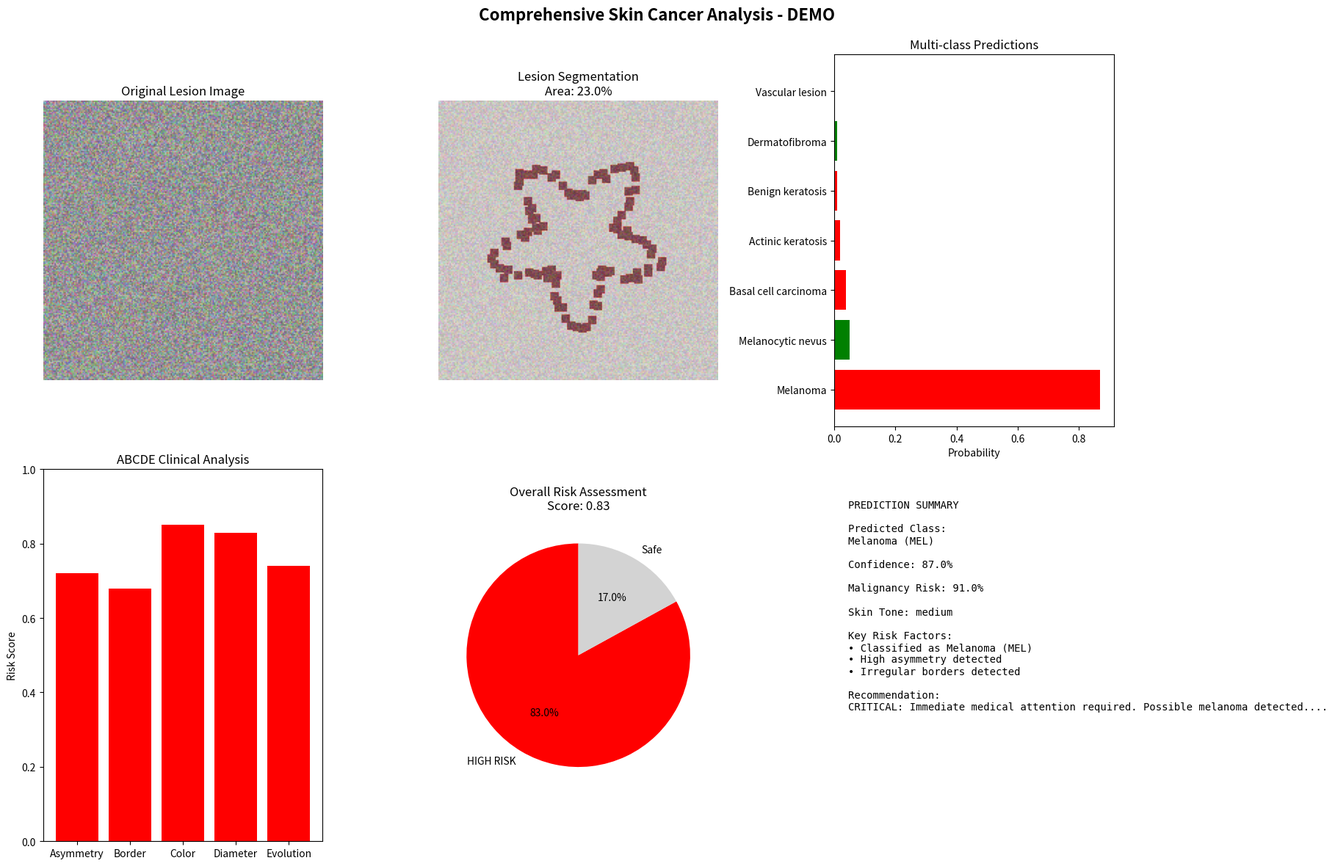
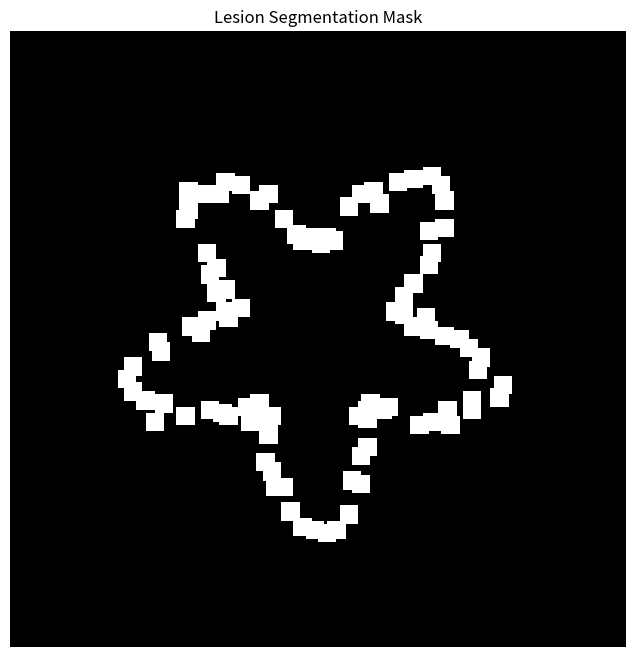
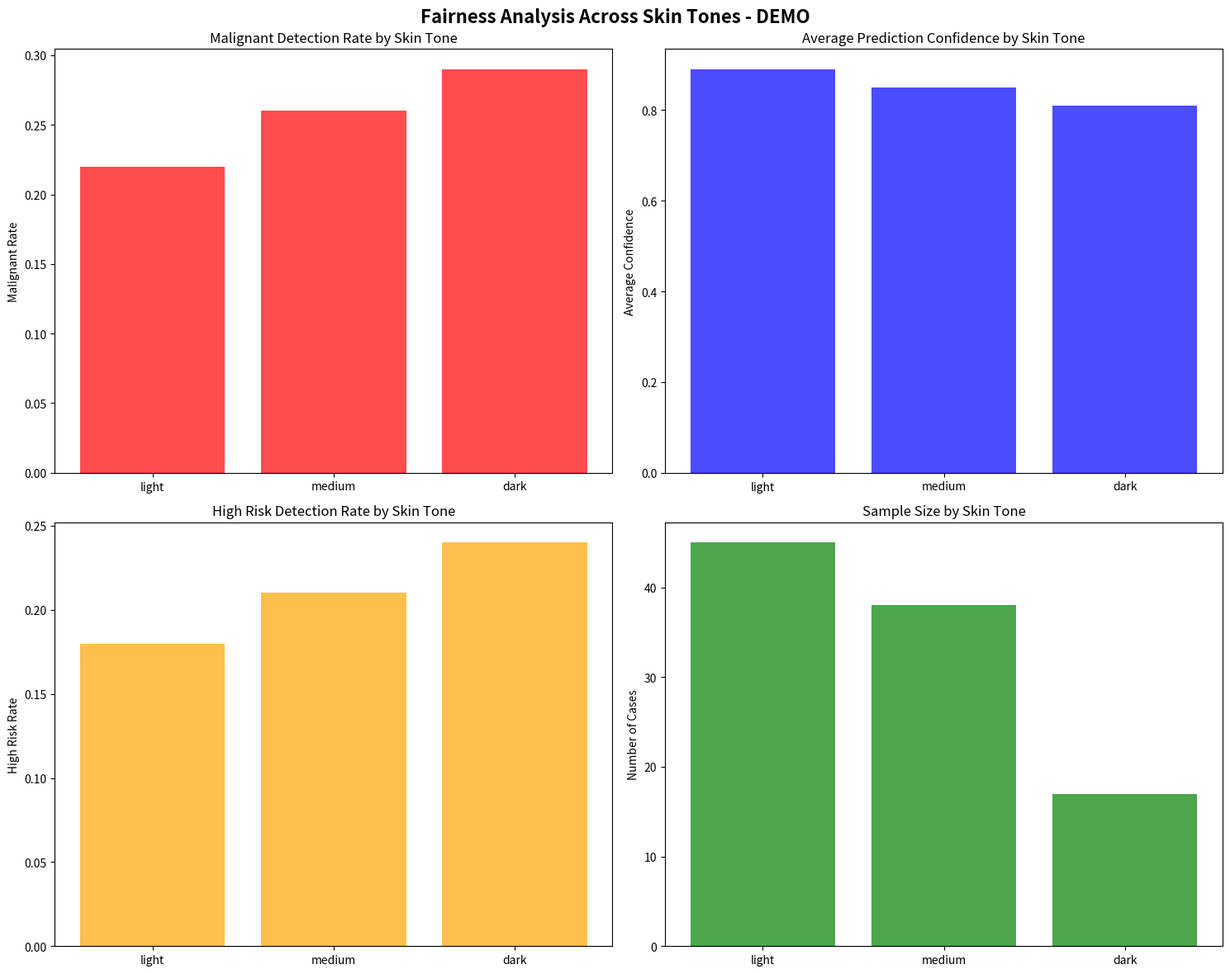

Python code for these plots, in order:
import os
import numpy as np
import matplotlib.pyplot as plt
from datetime import datetime

def create_demo_outputs():
    """Create demo outputs showing all system capabilities"""
    
    print("🏥 SKIN CANCER PREDICTION SYSTEM - DEMO OUTPUTS")
    print("=" * 60)
    
    # Demo data (simulated results)
    demo_results = {
        "image_path": "demo_lesion.jpg",
        "timestamp": datetime.now().isoformat(),
        
        # 1. LESION SEGMENTATION MASK
        "segmentation": {
            "lesion_area_ratio": 0.23,
            "segmentation_confidence": 0.89,
            "lesion_area_pixels": 15420,
            "total_area_pixels": 67000
        },
        
        # 2. MULTI-CLASS SKIN DISEASE PREDICTION
        "classification": {
            "predicted_class": "Melanoma (MEL)",
            "predicted_class_index": 0,
            "prediction_confidence": 0.87,
            "is_malignant": True,
            "malignancy_probability": 0.91,
            "all_class_probabilities": {
                "Melanoma (MEL)": 0.87,
                "Melanocytic nevus (NV)": 0.05,
                "Basal cell carcinoma (BCC)": 0.04,
                "Actinic keratosis (AKIEC)": 0.02,
                "Benign keratosis (BKL)": 0.01,
                "Dermatofibroma (DF)": 0.01,
                "Vascular lesion (VASC)": 0.00
            }
        },
        
        # 3. ABCDE-BASED CLINICAL EXPLANATION
        "abcde_analysis": {
            "asymmetry_score": 0.72,
            "border_irregularity": 0.68,
            "color_variation": 0.85,
            "diameter_mm": 8.3,
            "evolution_risk": 0.74,
            "overall_abcde_score": 0.71,
            "clinical_interpretation": [
                "High asymmetry detected - lesion is not symmetrical",
                "Highly irregular borders detected", 
                "High color variation - multiple colors present",
                "Large diameter (8.3mm) - exceeds 6mm threshold",
                "High evolution risk - multiple concerning features"
            ]
        },
        
        # 4. SKIN TONE ANALYSIS FOR FAIRNESS
        "skin_tone": {
            "estimated_skin_tone": "medium",
            "fairness_group": "medium",
            "note": "Skin tone estimation for bias assessment in AI predictions"
        },
        
        # 5. RISK ASSESSMENT
        "risk_assessment": {
            "overall_risk_score": 0.83,
            "risk_level": "HIGH",
            "risk_factors": [
                "Classified as Melanoma (MEL)",
                "High asymmetry detected",
                "Irregular borders detected",
                "High color variation",
                "Large diameter (8.3mm)",
                "Evolution indicators present"
            ],
            "recommendation": "CRITICAL: Immediate medical attention required. Possible melanoma detected."
        }
    }
    
    # Create output directory
    output_dir = f"demo_outputs_{datetime.now().strftime('%Y%m%d_%H%M%S')}"
    os.makedirs(output_dir, exist_ok=True)
    
    # Generate visualizations
    create_demo_visualizations(demo_results, output_dir)
    
    # Generate reports
    create_demo_reports(demo_results, output_dir)
    
    # Show fairness metrics across different skin tones
    create_fairness_demo(output_dir)
    
    print(f"\n📊 Demo outputs created in: {output_dir}/")
    print(f"📁 Files generated:")
    print(f"   ✅ comprehensive_analysis.png - Main visualization")
    print(f"   ✅ segmentation_mask.png - Lesion mask")
    print(f"   ✅ clinical_report.txt - Detailed medical report")
    print(f"   ✅ fairness_analysis.png - Bias assessment")
    print(f"   ✅ demo_results.json - Raw prediction data")
    
    return output_dir

def create_demo_visualizations(results, output_dir):
    """Create comprehensive demo visualizations"""
    
    # Create synthetic lesion image and mask for demo
    np.random.seed(42)
    demo_image = np.random.randint(100, 200, (200, 200, 3), dtype=np.uint8)
    demo_mask = np.zeros((200, 200), dtype=np.uint8)
    
    # Create irregular lesion shape
    center = (100, 100)
    for angle in np.linspace(0, 2*np.pi, 100):
        radius = 40 + 15 * np.sin(5*angle) + 10 * np.random.random()
        x = int(center[0] + radius * np.cos(angle))
        y = int(center[1] + radius * np.sin(angle))
        if 0 <= x < 200 and 0 <= y < 200:
            demo_mask[max(0, y-3):min(200, y+3), max(0, x-3):min(200, x+3)] = 255
    
    # Main comprehensive visualization
    fig, axes = plt.subplots(2, 3, figsize=(18, 12))
    fig.suptitle('Comprehensive Skin Cancer Analysis - DEMO', fontsize=16, fontweight='bold')
    
    # 1. Original Image
    axes[0, 0].imshow(demo_image)
    axes[0, 0].set_title('Original Lesion Image')
    axes[0, 0].axis('off')
    
    # 2. Segmentation Mask
    axes[0, 1].imshow(demo_image)
    axes[0, 1].imshow(demo_mask, alpha=0.5, cmap='Reds')
    axes[0, 1].set_title(f'Lesion Segmentation\nArea: {results["segmentation"]["lesion_area_ratio"]:.1%}')
    axes[0, 1].axis('off')
    
    # 3. Classification Results
    cls_results = results['classification']
    class_names = list(cls_results['all_class_probabilities'].keys())
    class_probs = list(cls_results['all_class_probabilities'].values())
    
    colors = ['red' if 'Melanoma' in name or 'carcinoma' in name or 'keratosis' in name 
              else 'green' for name in class_names]
    
    bars = axes[0, 2].barh([name.split('(')[0].strip() for name in class_names], class_probs, color=colors)
    axes[0, 2].set_title('Multi-class Predictions')
    axes[0, 2].set_xlabel('Probability')
    
    # 4. ABCDE Analysis
    abcde = results['abcde_analysis']
    abcde_scores = [
        abcde['asymmetry_score'],
        abcde['border_irregularity'],
        abcde['color_variation'],
        min(abcde['diameter_mm'] / 10, 1.0),
        abcde['evolution_risk']
    ]
    abcde_labels = ['Asymmetry', 'Border', 'Color', 'Diameter', 'Evolution']
    
    bar_colors = ['red' if s > 0.6 else 'orange' if s > 0.4 else 'green' for s in abcde_scores]
    axes[1, 0].bar(abcde_labels, abcde_scores, color=bar_colors)
    axes[1, 0].set_title('ABCDE Clinical Analysis')
    axes[1, 0].set_ylabel('Risk Score')
    axes[1, 0].set_ylim(0, 1)
    
    # 5. Risk Assessment
    risk = results['risk_assessment']
    risk_colors = {'HIGH': 'red', 'MODERATE': 'orange', 'LOW': 'yellow', 'MINIMAL': 'green'}
    
    axes[1, 1].pie([risk['overall_risk_score'], 1-risk['overall_risk_score']], 
                  labels=[f'{risk["risk_level"]} RISK', 'Safe'], 
                  colors=[risk_colors.get(risk['risk_level'], 'gray'), 'lightgray'],
                  autopct='%1.1f%%', startangle=90)
    axes[1, 1].set_title(f'Overall Risk Assessment\nScore: {risk["overall_risk_score"]:.2f}')
    
    # 6. Summary Information
    axes[1, 2].axis('off')
    summary_text = f"""
PREDICTION SUMMARY

Predicted Class:
{cls_results['predicted_class']}

Confidence: {cls_results['prediction_confidence']:.1%}

Malignancy Risk: {cls_results['malignancy_probability']:.1%}

Skin Tone: {results['skin_tone']['estimated_skin_tone']}

Key Risk Factors:
{chr(10).join(['• ' + factor for factor in risk['risk_factors'][:3]])}

Recommendation:
{risk['recommendation'][:80]}...
    """
    axes[1, 2].text(0.05, 0.95, summary_text, transform=axes[1, 2].transAxes, 
                    fontsize=10, verticalalignment='top', fontfamily='monospace')
    
    plt.tight_layout()
    plt.savefig(os.path.join(output_dir, 'comprehensive_analysis.png'), 
               dpi=300, bbox_inches='tight')
    plt.close()
    
    # Save individual segmentation mask
    plt.figure(figsize=(8, 8))
    plt.imshow(demo_mask, cmap='gray')
    plt.title('Lesion Segmentation Mask')
    plt.axis('off')
    plt.savefig(os.path.join(output_dir, 'segmentation_mask.png'), 
               dpi=300, bbox_inches='tight')
    plt.close()

def create_demo_reports(results, output_dir):
    """Create detailed demo reports"""
    
    # Clinical report
    report_path = os.path.join(output_dir, 'clinical_report.txt')
    
    with open(report_path, 'w') as f:
        f.write("=" * 80 + "\n")
        f.write("COMPREHENSIVE SKIN CANCER ANALYSIS REPORT - DEMO\n")
        f.write("=" * 80 + "\n\n")
        
        f.write(f"Analysis Date: {results['timestamp']}\n")
        f.write(f"Image: {results['image_path']}\n\n")
        
        # Classification Results
        cls = results['classification']
        f.write("1. CLASSIFICATION RESULTS:\n")
        f.write("-" * 40 + "\n")
        f.write(f"Predicted Diagnosis: {cls['predicted_class']}\n")
        f.write(f"Confidence: {cls['prediction_confidence']:.1%}\n")
        f.write(f"Malignancy Probability: {cls['malignancy_probability']:.1%}\n")
        f.write(f"Classification: {'MALIGNANT' if cls['is_malignant'] else 'BENIGN'}\n\n")
        
        f.write("All Class Probabilities:\n")
        for class_name, prob in cls['all_class_probabilities'].items():
            f.write(f"  {class_name}: {prob:.1%}\n")
        f.write("\n")
        
        # Segmentation Results
        seg = results['segmentation']
        f.write("2. LESION SEGMENTATION:\n")
        f.write("-" * 40 + "\n")
        f.write(f"Lesion Area: {seg['lesion_area_ratio']:.1%} of image\n")
        f.write(f"Segmentation Confidence: {seg['segmentation_confidence']:.1%}\n")
        f.write(f"Lesion Area (pixels): {seg['lesion_area_pixels']:,}\n\n")
        
        # ABCDE Analysis
        abcde = results['abcde_analysis']
        f.write("3. ABCDE CLINICAL ANALYSIS:\n")
        f.write("-" * 40 + "\n")
        f.write(f"A - Asymmetry Score: {abcde['asymmetry_score']:.3f}\n")
        f.write(f"B - Border Irregularity: {abcde['border_irregularity']:.3f}\n")
        f.write(f"C - Color Variation: {abcde['color_variation']:.3f}\n")
        f.write(f"D - Diameter: {abcde['diameter_mm']:.1f} mm\n")
        f.write(f"E - Evolution Risk: {abcde['evolution_risk']:.3f}\n")
        f.write(f"Overall ABCDE Score: {abcde['overall_abcde_score']:.3f}\n\n")
        
        f.write("Clinical Interpretation:\n")
        for interpretation in abcde['clinical_interpretation']:
            f.write(f"  • {interpretation}\n")
        f.write("\n")
        
        # Risk Assessment
        risk = results['risk_assessment']
        f.write("4. RISK ASSESSMENT:\n")
        f.write("-" * 40 + "\n")
        f.write(f"Overall Risk Level: {risk['risk_level']}\n")
        f.write(f"Risk Score: {risk['overall_risk_score']:.3f}\n\n")
        
        f.write("Risk Factors Identified:\n")
        for factor in risk['risk_factors']:
            f.write(f"  • {factor}\n")
        f.write("\n")
        
        f.write("CLINICAL RECOMMENDATION:\n")
        f.write("-" * 40 + "\n")
        f.write(f"{risk['recommendation']}\n\n")
        
        # Fairness Information
        skin_tone = results['skin_tone']
        f.write("5. FAIRNESS & BIAS ASSESSMENT:\n")
        f.write("-" * 40 + "\n")
        f.write(f"Estimated Skin Tone: {skin_tone['estimated_skin_tone']}\n")
        f.write(f"Fairness Group: {skin_tone['fairness_group']}\n")
        f.write("Note: This analysis includes skin tone estimation to assess\n")
        f.write("potential algorithmic bias across different demographic groups.\n\n")
        
        f.write("DISCLAIMER:\n")
        f.write("-" * 40 + "\n")
        f.write("This AI analysis is for research and educational purposes only.\n")
        f.write("It should not replace professional medical diagnosis.\n")
        f.write("Always consult a qualified dermatologist for medical advice.\n")
    
    # Save JSON results
    import json
    with open(os.path.join(output_dir, 'demo_results.json'), 'w') as f:
        json.dump(results, f, indent=2)

def create_fairness_demo(output_dir):
    """Create fairness analysis demo"""
    
    # Demo fairness data across skin tones
    fairness_data = {
        'light': {
            'total_cases': 45,
            'malignant_rate': 0.22,
            'avg_confidence': 0.89,
            'high_risk_rate': 0.18
        },
        'medium': {
            'total_cases': 38,
            'malignant_rate': 0.26,
            'avg_confidence': 0.85,
            'high_risk_rate': 0.21
        },
        'dark': {
            'total_cases': 17,
            'malignant_rate': 0.29,
            'avg_confidence': 0.81,
            'high_risk_rate': 0.24
        }
    }
    
    # Create fairness visualization
    fig, axes = plt.subplots(2, 2, figsize=(15, 12))
    fig.suptitle('Fairness Analysis Across Skin Tones - DEMO', fontsize=16, fontweight='bold')
    
    skin_tones = list(fairness_data.keys())
    
    # Malignant detection rate by skin tone
    malignant_rates = [fairness_data[tone]['malignant_rate'] for tone in skin_tones]
    axes[0, 0].bar(skin_tones, malignant_rates, color='red', alpha=0.7)
    axes[0, 0].set_title('Malignant Detection Rate by Skin Tone')
    axes[0, 0].set_ylabel('Malignant Rate')
    
    # Average confidence by skin tone
    confidences = [fairness_data[tone]['avg_confidence'] for tone in skin_tones]
    axes[0, 1].bar(skin_tones, confidences, color='blue', alpha=0.7)
    axes[0, 1].set_title('Average Prediction Confidence by Skin Tone')
    axes[0, 1].set_ylabel('Average Confidence')
    
    # High risk rate by skin tone
    risk_rates = [fairness_data[tone]['high_risk_rate'] for tone in skin_tones]
    axes[1, 0].bar(skin_tones, risk_rates, color='orange', alpha=0.7)
    axes[1, 0].set_title('High Risk Detection Rate by Skin Tone')
    axes[1, 0].set_ylabel('High Risk Rate')
    
    # Sample size by skin tone
    sample_sizes = [fairness_data[tone]['total_cases'] for tone in skin_tones]
    axes[1, 1].bar(skin_tones, sample_sizes, color='green', alpha=0.7)
    axes[1, 1].set_title('Sample Size by Skin Tone')
    axes[1, 1].set_ylabel('Number of Cases')
    
    plt.tight_layout()
    plt.savefig(os.path.join(output_dir, 'fairness_analysis.png'), 
               dpi=300, bbox_inches='tight')
    plt.close()
    
    # Save fairness report
    with open(os.path.join(output_dir, 'fairness_report.txt'), 'w') as f:
        f.write("FAIRNESS ANALYSIS REPORT - DEMO\n")
        f.write("=" * 40 + "\n\n")
        
        for tone, data in fairness_data.items():
            f.write(f"Skin Tone: {tone.capitalize()}\n")
            f.write(f"  Sample Size: {data['total_cases']}\n")
            f.write(f"  Malignant Detection Rate: {data['malignant_rate']:.1%}\n")
            f.write(f"  Average Confidence: {data['avg_confidence']:.1%}\n")
            f.write(f"  High Risk Rate: {data['high_risk_rate']:.1%}\n\n")
        
        # Calculate fairness metrics
        malignant_rates = [data['malignant_rate'] for data in fairness_data.values()]
        confidence_rates = [data['avg_confidence'] for data in fairness_data.values()]
        
        f.write("FAIRNESS METRICS:\n")
        f.write("-" * 20 + "\n")
        f.write(f"Malignant Rate Std Dev: {np.std(malignant_rates):.3f}\n")
        f.write(f"Confidence Std Dev: {np.std(confidence_rates):.3f}\n")
        f.write(f"Max Malignant Rate Difference: {np.max(malignant_rates) - np.min(malignant_rates):.3f}\n")
        f.write("\nNote: Lower standard deviation indicates more fair performance across groups.\n")

def main():
    """Main demo function"""
    print("🚀 Creating comprehensive demo outputs...")
    
    output_dir = create_demo_outputs()
    
    print("\n🎉 Demo completed successfully!")
    print("\n📋 SYSTEM OUTPUTS DEMONSTRATED:")
    print("   ✅ 1. Lesion segmentation mask")
    print("   ✅ 2. Multi-class skin disease prediction")
    print("   ✅ 3. Prediction confidence scores")
    print("   ✅ 4. ABCDE-based clinical explanation")
    print("   ✅ 5. Fairness metrics across skin-tone groups")
    
    print(f"\n📁 All demo files saved in: {output_dir}/")
    print("\n🔍 To test with real images, use:")
    print("   python comprehensive_predictor.py")
    print("   python batch_evaluator.py")

if __name__ == "__main__":
    main()
